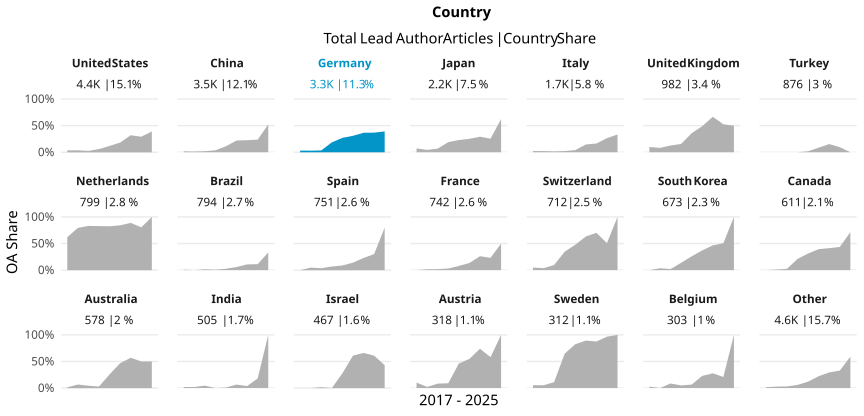

The table this chart was drawn from, first rows:
country_name_fct, cr_year, articles, cc_total, prop
United States, '17, 634, 23, 0.03628
United States, '18, 603, 22, 0.03648
United States, '19, 633, 16, 0.02528
United States, '20, 537, 32, 0.05959
United States, '21, 596, 71, 0.1191
United States, '22, 488, 89, 0.1824
United States, '23, 507, 162, 0.3195
United States, '24, 359, 105, 0.2925
United States, '25, 23, 9, 0.3913
China, '17, 227, 4, 0.01762
China, '18, 356, 5, 0.01404
China, '19, 494, 10, 0.02024
China, '20, 443, 16, 0.03612
China, '21, 616, 70, 0.1136
China, '22, 440, 97, 0.2205
China, '23, 529, 120, 0.2268
China, '24, 393, 93, 0.2366
China, '25, 21, 11, 0.5238
Germany, '17, 457, 14, 0.03063
Germany, '18, 465, 14, 0.03011
Germany, '19, 435, 15, 0.03448
Germany, '20, 526, 98, 0.1863
Germany, '21, 488, 132, 0.2705
Germany, '22, 356, 110, 0.309
Germany, '23, 295, 108, 0.3661
Germany, '24, 236, 87, 0.3686
Germany, '25, 23, 9, 0.3913
Japan, '17, 236, 17, 0.07203
Japan, '18, 341, 15, 0.04399
Japan, '19, 322, 22, 0.06832
Japan, '20, 274, 52, 0.1898
Japan, '21, 300, 69, 0.23
Japan, '22, 273, 69, 0.2527
Japan, '23, 243, 71, 0.2922
Japan, '24, 169, 43, 0.2544
Japan, '25, 8, 5, 0.625
Italy, '17, 177, 4, 0.0226
Italy, '18, 267, 6, 0.02247
Italy, '19, 236, 4, 0.01695
Italy, '20, 272, 6, 0.02206
Italy, '21, 250, 10, 0.04
Italy, '22, 184, 27, 0.1467
Italy, '23, 171, 28, 0.1637
Italy, '24, 128, 34, 0.2656
Italy, '25, 9, 3, 0.3333
United Kingdom, '17, 131, 13, 0.09924
United Kingdom, '18, 134, 11, 0.08209
United Kingdom, '19, 166, 21, 0.1265
United Kingdom, '20, 147, 23, 0.1565
United Kingdom, '21, 120, 43, 0.3583
United Kingdom, '22, 106, 52, 0.4906
United Kingdom, '23, 96, 64, 0.6667
United Kingdom, '24, 80, 42, 0.525
United Kingdom, '25, 2, 1, 0.5
Turkey, '17, 42, 0, 0
Turkey, '18, 93, 0, 0
Turkey, '19, 86, 0, 0
Turkey, '20, 140, 0, 0
Turkey, '21, 162, 3, 0.01852
Turkey, '22, 104, 9, 0.08654
... 129 more rows
